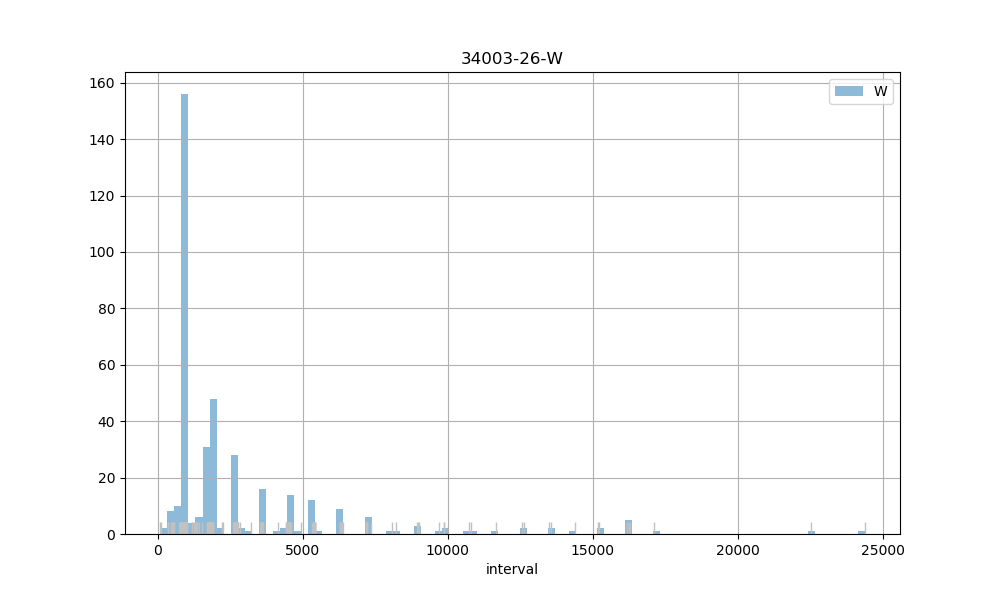

The file beside this chart, header and first rows:
count, 386.00
mean, 2730
std, 3414
min, 87.00
25%, 897
50%, 1742
75%, 2731
max, 24384
